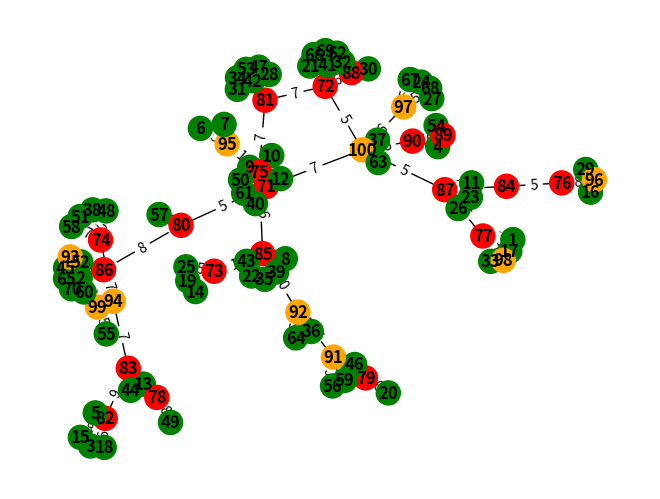
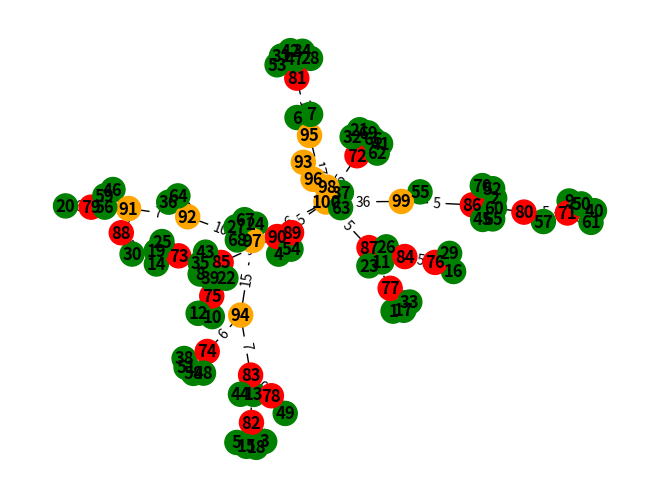

Here is the Python script that generated these plots, in order:
"""

03-04-2024

Vincenzo Bucaria

Università degli Studi di Messina


work in progress

update 10/04/2024


- aggiunto il sistema a punti anche per il collegamento tra power nodes
- risolto il problema per cui potevano essere generati dei loop o avere soluzioni con grafi non connessi
- sistemati i parametri per il sistema a punti dei nodi constrained

update 12/04/2024


- trovato un metodo migliore basato sull'algoritmo di Kruskal per la generazione della soluzione iniziale

"""

from networkx.algorithms import approximation
import networkx as nx
import matplotlib.pyplot as plt
from itertools import combinations
import random
from collections import Counter
from itertools import chain
import copy
import time
import os
import sys




# _________________________ DEBUG SETTINGS ______________________________

debug = True
general_debug = True
save_graphs = True 
show_graphs = True 

# _______________________________________________________________________


def generate_initial_graph(constrained_nodes, mandatory_power_nodes, discretionary_power_nodes):
    #print("DEBUG: generazione grafo", constrained_nodes, mandatory_power_nodes, discretionary_power_nodes)
    
    #E' utile farsi restituire un grafo dove i nodi constrained non sono direttamente connessi tra loro
    
    G = nx.Graph()
    G_edit = nx.Graph()
    all_nodes=[]
    
    if (constrained_nodes is not None) and (mandatory_power_nodes is not None) and (discretionary_power_nodes is not None):
        G.add_nodes_from(constrained_nodes, node_type='constrained')
        G.add_nodes_from(mandatory_power_nodes, node_type='power_mandatory')
        G.add_nodes_from(discretionary_power_nodes, node_type='power_discretionary')
        G_edit.add_nodes_from(constrained_nodes, node_type='constrained')
        G_edit.add_nodes_from(mandatory_power_nodes, node_type='power_mandatory')
        G_edit.add_nodes_from(discretionary_power_nodes, node_type='power_discretionary')
        all_nodes = list(constrained_nodes) + list(mandatory_power_nodes) + list(discretionary_power_nodes)
    elif (constrained_nodes is not None) and (mandatory_power_nodes is not None):
        G.add_nodes_from(constrained_nodes, node_type='weak')
        G.add_nodes_from(mandatory_power_nodes, node_type='power_mandatory')
        all_nodes = list(constrained_nodes) + list(mandatory_power_nodes)
    elif (constrained_nodes is not None) and (discretionary_power_nodes is not  None):
        G.add_nodes_from(constrained_nodes, node_type='weak')
        G.add_nodes_from(discretionary_power_nodes, node_type='power_discretionary')
        all_nodes = list(constrained_nodes) + list(discretionary_power_nodes)

    elif discretionary_power_nodes is not None:
        G.add_nodes_from(discretionary_power_nodes, node_type='power_discretionary')
        all_nodes = list(discretionary_power_nodes)    
    else:
        print("\tnot a possible case")

    for i in all_nodes:
        for j in all_nodes:
            if i != j and not G.has_edge(i, j):
                type_of_node_i = G_edit.nodes[i]["node_type"]
                type_of_node_j = G_edit.nodes[j]["node_type"]
                # Assign a random weight between 10 and 80 (ms) (you can customize the range)
                weight = random.randint(5, 60)
                G.add_edge(i, j, latency=weight)
                
                if (type_of_node_i is "constrained") and (type_of_node_j is "constrained"):
                    pass
                else:
                    G_edit.add_edge(i, j, latency=weight)    
    return G, G_edit

    
def draw_graph(G):
    plt.clf()
    global count_picture
    
    print("\tnodes_", G.nodes(), " edges:", G.edges)
    pos = nx.spring_layout(G)
    node_colors = {'constrained': 'green', 'power_mandatory': 'red', 'power_discretionary': 'orange'}
    colors = [node_colors[data['node_type']] for _, data in G.nodes(data=True)]
    edge_labels = {(i, j): G[i][j]['latency'] for i, j in G.edges()}
    
    nx.draw(G, pos, with_labels=True, node_color=colors, font_weight='bold')
    nx.draw_networkx_edge_labels(G, pos, edge_labels=edge_labels)
    plt.show()







def generate_custom_initial_solution(graph, constrained_nodes, power_nodes):
    
    initial_solution_graph = nx.Graph()

    def connect_constrained_nodes():


    
        for constrained_node in constrained_nodes:
        
            minimum_latency = 10000 #as like as infinite
            best_power_node_score = 0

            for power_node in power_nodes:

                edge_latency = graph[constrained_node][power_node]["latency"]
                
                
                if power_node in initial_solution_graph.nodes(): #Enables advanced score  
            
                    constrained_neighbours = list(initial_solution_graph.neighbors(power_node))
                    number_of_constrained_neighbours = len(constrained_neighbours)
                    
                    for constrained in constrained_neighbours:
                        neighbours_latency = initial_solution_graph[constrained][power_node]["latency"]
                    neighbours_average_latency = neighbours_latency/number_of_constrained_neighbours
                    
                    if debug:
                        print("Neighbours of", power_node, "are:", constrained_neighbours, "Average latency: ", neighbours_average_latency, "ms")
                else:
                    
                    number_of_constrained_neighbours = 1
                    neighbours_average_latency = 0
                            
                #Come posso calcolare il punteggio? 

                #Più è bassa la latenza diretta tra il nodo constrained e il power node e più alto sarà il punteggio
                
                direct_latency_score = 100/(edge_latency)

                #Se ci sono già altri nodi constrained (nel limite della capacity) il punteggio può aumentare perchè possiamo diminuire il numero di hop

                neighbours_quantity_score = 0*number_of_constrained_neighbours

                #Se la latenza dei nodi constrained affenti al power node è bassa il punteggio può aumentare
                if number_of_constrained_neighbours>1:
                    neighbours_latency_score = 0/(neighbours_average_latency)
                else:
                    neighbours_latency_score = 0
                
                

                
                power_node_score = direct_latency_score+neighbours_quantity_score+neighbours_latency_score


                ''
                print("Score for power node", power_node, "is: ", power_node_score, "direct latency: ", edge_latency, "average neighbours latency: ", neighbours_average_latency) 
                    
                if(power_node_score>best_power_node_score):
                    best_power_node_score=power_node_score
                    best_power_node = power_node
                    minimum_latency = edge_latency
                    type_of_power_node = graph.nodes[best_power_node]["node_type"]
                        
                    

            print("the best power node for node", constrained_node, "is the",type_of_power_node, "node", best_power_node, "which minimum latency is", minimum_latency, "ms")
            
            
            initial_solution_graph.add_node(constrained_node, node_type="constrained")
            initial_solution_graph.add_node(best_power_node, node_type=type_of_power_node)
            initial_solution_graph.add_edge(constrained_node, best_power_node, latency=minimum_latency)

        return initial_solution_graph
            
        #Mediante la relazione utilizzata si tenta di cercare un compromesso tra
        
        # La miglior latenza tra il nodo constrained e il suo nodo power afferente
        # Il maggior numero di altri nodi constrained contattabili direttamente per mezzo del power node
        # Latenza media dei link gestiti dal power node 
        
        # In questo modo è possibile minimizzare il numero di hop


    def connect_power_nodes():   

    
        def sort_power_nodes():

            power_nodes_sorted_list = list()

            for power_node in power_nodes:
                
                if power_node in initial_solution_graph.nodes():
                    power_nodes_sorted_list.append((power_node, len(initial_solution_graph.adj[power_node])))
                else:
                    power_nodes_sorted_list.append((power_node, 0))
        

            power_nodes_sorted_list = data_ordinata = sorted(power_nodes_sorted_list, key=lambda x: x[1], reverse=True)

           
            return power_nodes_sorted_list
        
        sorted_power_nodes_tuples = sort_power_nodes()


        processed_power_nodes = list()

        for first_power_node_tuple in sorted_power_nodes_tuples:
            
            first_power_node = first_power_node_tuple[0]
            
            #Questo non funziona in quanto non abbiamo nessuna garanzia che il grafo sia connesso!
            # ci devo lavorare
            

            minimum_latency = 10000 #as like as infinite
            type_of_first_power_node = graph.nodes[first_power_node]["node_type"]

            
            add_to_graph = 0
            best_power_score = 0
            for second_power_node_tuple in sorted_power_nodes_tuples:
                second_power_node = second_power_node_tuple[0]
                if second_power_node != first_power_node:
                    edge_latency = graph[first_power_node][second_power_node]["latency"]
                
                    
                    if (second_power_node not in processed_power_nodes):

                        
                        second_power_node_quantity_score = second_power_node_tuple[1]

                        second_power_node_latency_score = 100/edge_latency

                        second_power_score = second_power_node_latency_score + second_power_node_quantity_score
                        

                        print("debug: Score for power", second_power_node, "is: ", second_power_score, ". Quantity score:", second_power_node_quantity_score, "Latency score: ", second_power_node_latency_score)
                        
                        if second_power_score > best_power_score:
                            best_power_node = second_power_node
                            type_of_second_power_node = graph.nodes[best_power_node]["node_type"]
                            best_power_score = second_power_score
                            best_power_score_latency = edge_latency
                            add_to_graph = 1
            processed_power_nodes.append(first_power_node)
            print("best node ", best_power_node)        
            if add_to_graph:
                initial_solution_graph.add_node(first_power_node, node_type=type_of_first_power_node)
                initial_solution_graph.add_node(best_power_node, node_type=type_of_second_power_node)
                initial_solution_graph.add_edge(first_power_node, best_power_node, latency=best_power_score_latency)
        
        
        
        print("fatto")
    
    def greedy_connect_power_nodes():   

        
       


        processed_power_nodes = list()

        for first_power_node in power_nodes:
            
            
            #Questo non funziona in quanto non abbiamo nessuna garanzia che il grafo sia connesso!
            # ci devo lavorare
            

            minimum_latency = 10000 #as like as infinite
            type_of_first_power_node = graph.nodes[first_power_node]["node_type"]

            
            add_to_graph = 0
            
            for second_power_node in power_nodes:
                if second_power_node != first_power_node:
                    edge_latency = graph[first_power_node][second_power_node]["latency"]
                
                    
                    if (second_power_node not in processed_power_nodes):

                        
                       
                        

                        
                        
                        if edge_latency < minimum_latency:
                            best_power_node = second_power_node
                            type_of_second_power_node = graph.nodes[best_power_node]["node_type"]
                            minimum_latency = edge_latency
                            add_to_graph = 1
            processed_power_nodes.append(first_power_node)
            print("best node ", best_power_node)        
            if add_to_graph:
                initial_solution_graph.add_node(first_power_node, node_type=type_of_first_power_node)
                initial_solution_graph.add_node(best_power_node, node_type=type_of_second_power_node)
                initial_solution_graph.add_edge(first_power_node, best_power_node, latency=minimum_latency)
    
    
    def kruskal_connect_power_nodes():
        
        #Step 1: ottenere la lista degli archi e ordinarli in senso crescente di latenza
        
        #1.A: ottenere la lista di tutti gli archi e rispettive latenze
        
        processed_nodes = list()
        edges_list = list()
        
        for first_power_node in power_nodes:
            for second_power_node in power_nodes:
                
                if first_power_node!=second_power_node:
                    if second_power_node not in processed_nodes:
                        edge_latency = graph[first_power_node][second_power_node]["latency"]
                        edges_list.append((first_power_node, second_power_node, edge_latency))
            processed_nodes.append(first_power_node)
        
        
        #1:B: ordinare la lista
        
        
        edges_list.sort(key=lambda a: a[2])

        #print(edges_list)
        
        
        for edges in edges_list:
            
            first_power_node = edges[0]
            second_power_node = edges[1]
            edge_latency = edges[2]
            
            if first_power_node not in initial_solution_graph.nodes():
                type_of_power_node = graph.nodes[first_power_node]["node_type"]
                initial_solution_graph.add_node(first_power_node, node_type=type_of_power_node)
            if second_power_node not in initial_solution_graph.nodes():
                type_of_power_node = graph.nodes[second_power_node]["node_type"]
                initial_solution_graph.add_node(second_power_node, node_type=type_of_power_node)

            initial_solution_graph.add_edge(first_power_node, second_power_node, latency=edge_latency)
            
            cycles = list(nx.simple_cycles(initial_solution_graph))
            #print(cycles)
            if(len(cycles)>0):
                initial_solution_graph.remove_edge(first_power_node, second_power_node)
            
    
    initial_solution_graph = connect_constrained_nodes()
    #greedy_connect_power_nodes()
    kruskal_connect_power_nodes()


            
    return initial_solution_graph


def generate_initial_greedy_solution(graph, constrained_nodes, power_nodes):
    
    initial_solution_graph = nx.Graph()
    
    def connect_constrained_nodes():


    
        for constrained_node in constrained_nodes:
        
            minimum_latency = 10000 #as like as infinite
            

            for power_node in power_nodes:

                edge_latency = graph[constrained_node][power_node]["latency"]
                
        
                if(edge_latency<minimum_latency):
                    best_power_node = power_node
                    minimum_latency = edge_latency
                    type_of_power_node = graph.nodes[best_power_node]["node_type"]
                        
                    

            #print("the best power node for node", constrained_node, "is the",type_of_power_node, "node", best_power_node, "which minimum latency is", minimum_latency, "ms")
            
            
            initial_solution_graph.add_node(constrained_node, node_type="constrained")
            initial_solution_graph.add_node(best_power_node, node_type=type_of_power_node)
            initial_solution_graph.add_edge(constrained_node, best_power_node, latency=minimum_latency)

        return initial_solution_graph
            
        #Mediante la relazione utilizzata si tenta di cercare un compromesso tra
        
        # La miglior latenza tra il nodo constrained e il suo nodo power afferente
        # Il maggior numero di altri nodi constrained contattabili direttamente per mezzo del power node
        # Latenza media dei link gestiti dal power node 
        
        # In questo modo è possibile minimizzare il numero di hop
    
    def connect_power_nodes():   

        
       


        processed_power_nodes = list()

        for first_power_node in power_nodes:
            
            
            #Questo non funziona in quanto non abbiamo nessuna garanzia che il grafo sia connesso!
            # ci devo lavorare
            

            minimum_latency = 10000 #as like as infinite
            type_of_first_power_node = graph.nodes[first_power_node]["node_type"]

            
            add_to_graph = 0
            
            for second_power_node in power_nodes:
                if second_power_node != first_power_node:
                    edge_latency = graph[first_power_node][second_power_node]["latency"]
                
                    
                    if (second_power_node not in processed_power_nodes):

                        
                       
                        

                        
                        
                        if edge_latency < minimum_latency:
                            best_power_node = second_power_node
                            type_of_second_power_node = graph.nodes[best_power_node]["node_type"]
                            minimum_latency = edge_latency
                            add_to_graph = 1
            processed_power_nodes.append(first_power_node)
            #print("best node ", best_power_node)        
            if add_to_graph:
                initial_solution_graph.add_node(first_power_node, node_type=type_of_first_power_node)
                initial_solution_graph.add_node(best_power_node, node_type=type_of_second_power_node)
                initial_solution_graph.add_edge(first_power_node, best_power_node, latency=minimum_latency)
        
        
    
    initial_solution_graph = connect_constrained_nodes()
    connect_power_nodes()
    return initial_solution_graph













# ___________________ simulated annealing parameters ____________________________


initial_T = 100 #to be defined

max_iterations_number = 100 #to be defined ...

# ... work in progress

# ______________________________________________________________________________




# _____________________ editable network parameters  ____________________________


total_nodes_quantity = 100 #Total quantity of nodes composing the graph. At the moment for test purpose let this quantity be 10
constrained_nodes_quantity = int(0.7*total_nodes_quantity)      #Total quantity of constrained nodes, all of them must be connected in the graph with just 1 arc for node.
mandatory_power_nodes_quantity = int(0.2*(total_nodes_quantity))   #Quantity of mandatory nodes: that is, they must be included in the graph and each of them can have more then 1 arc.
discretionary_power_nodes_quantity = total_nodes_quantity-constrained_nodes_quantity-mandatory_power_nodes_quantity #Quantity of power nodes that can be used for getting a better spanning tree but are not mandatory


print("\n \n__________ Network parameters ___________ \n")
print("total number of nodes: ", total_nodes_quantity, "\ntotal number of constrained nodes: ", constrained_nodes_quantity, "\ntotal number of power nodes: ", mandatory_power_nodes_quantity, "(mandatory)", discretionary_power_nodes_quantity, "(discretionary)")
print("___________________________________________\n \n")

# _______________________________________________________________________________



 
# The first thing i can do is the random generation of the graph including all type of nodes (discretionary power nodes are included).


constrained_nodes = range(1, constrained_nodes_quantity+1)
power_nodes = range(constrained_nodes_quantity+1, constrained_nodes_quantity+mandatory_power_nodes_quantity+discretionary_power_nodes_quantity+1)
mandatory_power_nodes = range(constrained_nodes_quantity+1, constrained_nodes_quantity+mandatory_power_nodes_quantity+1)
discretionary_power_nodes = range(constrained_nodes_quantity+mandatory_power_nodes_quantity+1, total_nodes_quantity+1)

print(constrained_nodes)
print(mandatory_power_nodes)
print(discretionary_power_nodes)



network_graph, edited_network_graph = generate_initial_graph(constrained_nodes, mandatory_power_nodes, discretionary_power_nodes)
#draw_graph(edited_network_graph)
initial_custom_solution_graph = generate_custom_initial_solution(network_graph, constrained_nodes, power_nodes)
draw_graph(initial_custom_solution_graph)
initial_greedy_solution_graph = generate_initial_greedy_solution(network_graph, constrained_nodes, power_nodes)
draw_graph(initial_greedy_solution_graph)
average_greedy_solution_latency = nx.average_shortest_path_length(initial_greedy_solution_graph, weight="latency")
average_custom_solution_latency = nx.average_shortest_path_length(initial_custom_solution_graph, weight="latency")
print("Average latency of greedy solution:", average_greedy_solution_latency)
print("Average latency of custom solution:", average_custom_solution_latency)
